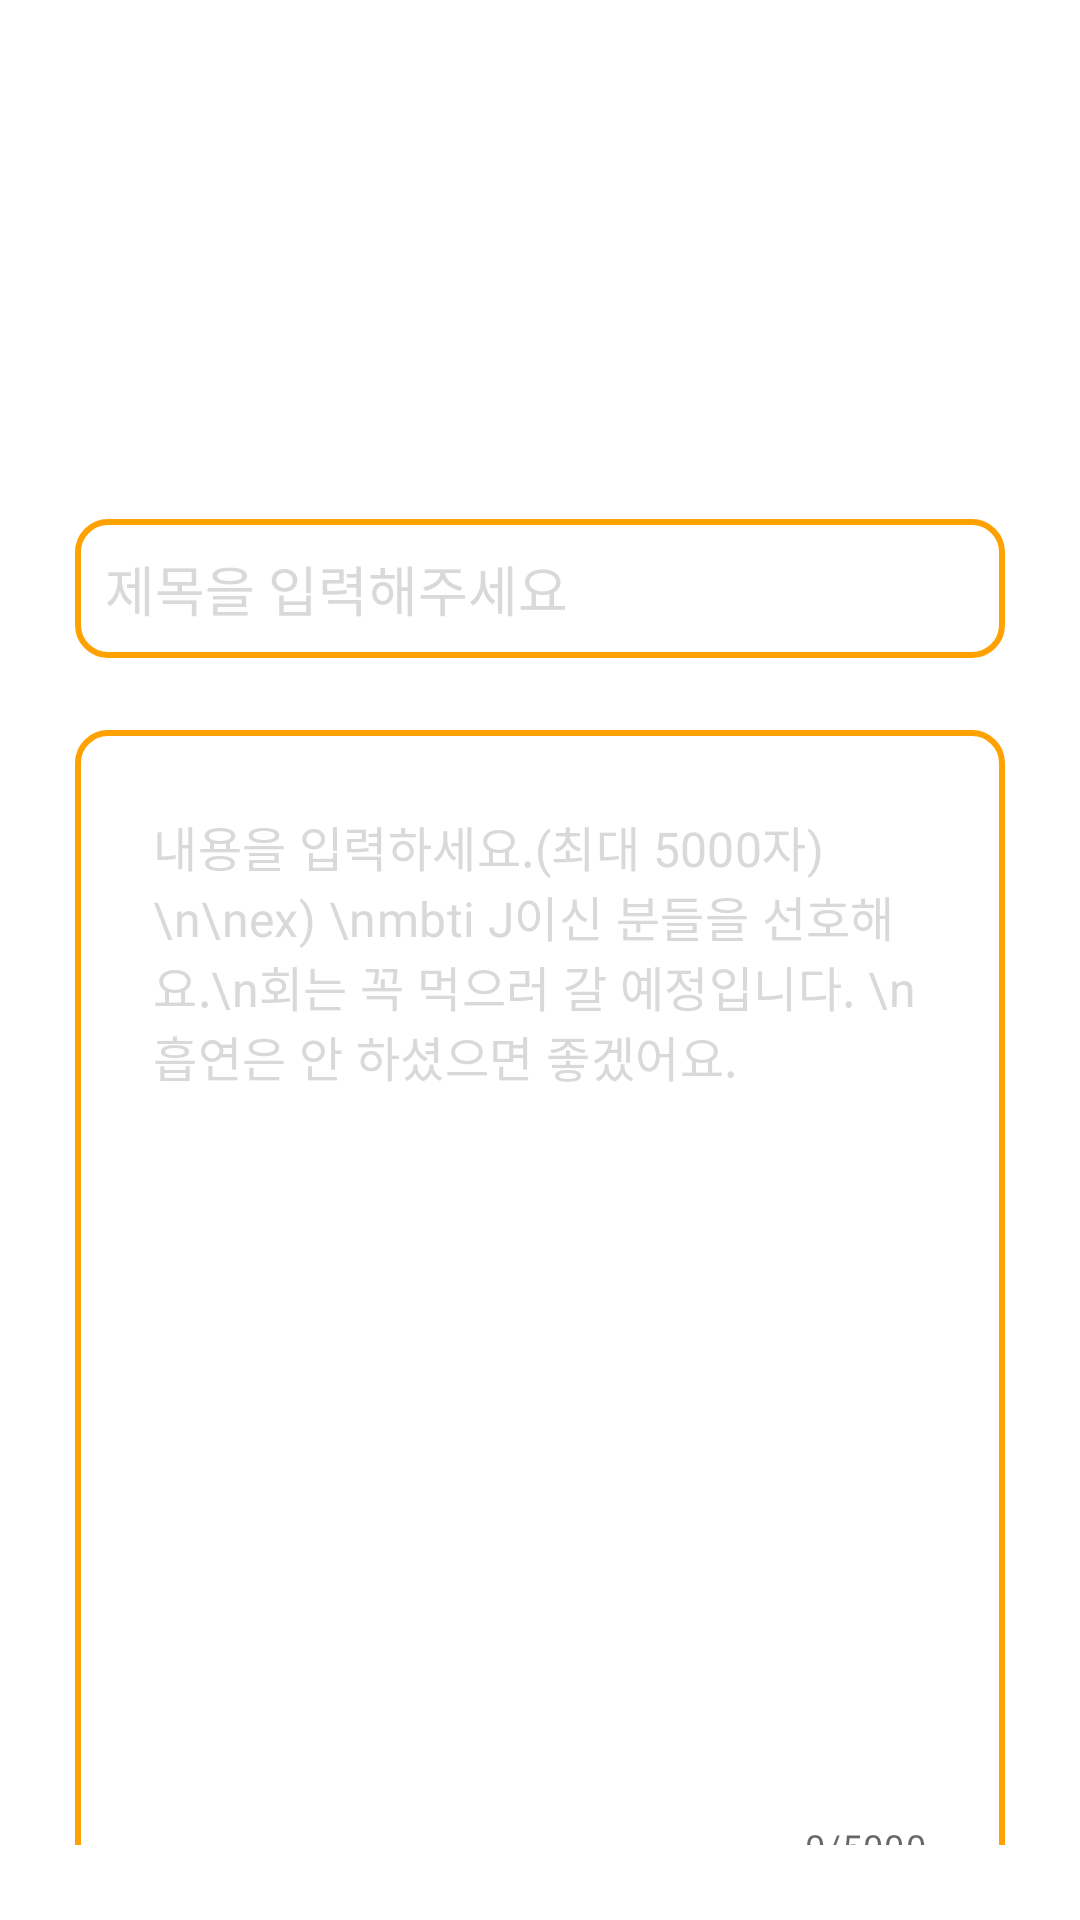

The Android layout XML behind this screen, and the referenced resources:
<!-- AndroidManifest.xml: application theme Theme.Ddurumobile -->
<!-- res/layout/fragment_post_content.xml -->
<LinearLayout xmlns:android="http://schemas.android.com/apk/res/android"
    xmlns:app="http://schemas.android.com/apk/res-auto"
    android:layout_width="match_parent"
    android:layout_height="match_parent"
    android:orientation="vertical"
    android:padding="25dp">

    <FrameLayout
        android:id="@+id/imageViewWrapper"
        android:layout_width="100dp"
        android:layout_height="100dp"
        android:layout_marginTop="24dp">

        <ImageView
            android:id="@+id/imageViewButton"
            android:layout_width="100dp"
            android:layout_height="100dp"
            android:scaleType="centerCrop"
            android:background="@drawable/bg_border_defualt"
            app:backgroundTint="@null"/>

        <ImageButton
            android:id="@+id/deleteButton"
            android:layout_width="24dp"
            android:layout_height="24dp"
            android:layout_gravity="top|end"
            android:background="@drawable/ic_imagedel"
            app:backgroundTint="@null"
            android:visibility="gone"/>
    </FrameLayout>

    <EditText
        android:id="@+id/editTextTitle"
        android:layout_width="match_parent"
        android:layout_height="wrap_content"
        android:layout_marginTop="24dp"
        android:background="@drawable/bg_border_selected"
        android:hint="제목을 입력해주세요"
        android:textColorHint="@color/sub_gray"
        android:maxLength="100"
        android:padding="10dp"/>

    <LinearLayout
        android:layout_width="match_parent"
        android:layout_height="450dp"
        android:layout_marginTop="24dp"
        android:orientation="vertical"
        android:background="@drawable/bg_border_selected"
        android:padding="10dp">

    <com.google.android.material.textfield.TextInputLayout
        android:id="@+id/contentInputLayout"
        android:layout_width="match_parent"
        android:layout_height="wrap_content"
        style="@style/Widget.MaterialComponents.TextInputLayout.OutlinedBox"
        app:hintEnabled="false"
        app:counterEnabled="true"
        app:counterMaxLength="5000">

        <com.google.android.material.textfield.TextInputEditText
            android:id="@+id/editTextContent"
            android:layout_width="match_parent"
            android:layout_height="350dp"
            android:hint="내용을 입력하세요.(최대 5000자) \n\nex) \nmbti J이신 분들을 선호해요.\n회는 꼭 먹으러 갈 예정입니다. \n흡연은 안 하셨으면 좋겠어요."
            android:textColorHint="@color/sub_gray"
            app:hintEnabled="false"
            android:maxLength="5000"
            app:boxBackgroundMode="none"
            android:background="@color/white"
            android:inputType="textMultiLine"
            android:gravity="top|start"/>

    </com.google.android.material.textfield.TextInputLayout>

        <EditText
            android:id="@+id/editTextTag"
            android:layout_width="wrap_content"
            android:layout_height="wrap_content"
            android:hint="태그를 입력해주세요"
            android:singleLine="true"
            android:textColorHint="@color/sub_gray"
            app:hintEnabled="false"
            app:boxBackgroundMode="none"
            android:background="@color/white"
            android:inputType="textMultiLine"
            android:gravity="top|start"
            android:layout_margin="10dp"/>

    </LinearLayout>


    <Button
        android:id="@+id/btn"
        android:layout_width="match_parent"
        android:layout_height="wrap_content"
        android:text="작성하기"
        android:textSize="17sp"
        android:textColor="@color/sub_gray"
        android:gravity="center"
        android:layout_marginTop="24dp"
        android:layout_marginBottom="25dp"
        android:layout_alignParentBottom="true"
        android:background="@drawable/bg_border_defualt"
        app:backgroundTint="@null"/>

</LinearLayout>
<!-- resources referenced by this layout -->
<resources>
  <color name="sub_gray">#D9D9D9</color>
  <color name="white">#FFFFFFFF</color>
  <!-- drawable bg_border_selected (drawable) -->
  <?xml version="1.0" encoding="utf-8"?>
  <layer-list xmlns:android="http://schemas.android.com/apk/res/android">
  <item
      android:left="0dp">
      <shape android:shape="rectangle" >
          <stroke
              android:width="2dp"
              android:color="@color/main_color"/>
          <solid android:color="#00ff0000" />
          <corners android:radius="10dp"/>
      </shape>
  </item>
  
  </layer-list>
  <!-- drawable ic_imagedel (drawable) -->
  <vector xmlns:android="http://schemas.android.com/apk/res/android"
      android:width="23dp"
      android:height="23dp"
      android:viewportWidth="23"
      android:viewportHeight="23">
    <group>
      <clip-path
          android:pathData="M0,0h23v23h-23z"/>
      <path
          android:pathData="M14.375,8.625L8.625,14.375M8.625,8.625L14.375,14.375M21.083,11.5C21.083,16.793 16.793,21.084 11.5,21.084C6.207,21.084 1.917,16.793 1.917,11.5C1.917,6.208 6.207,1.917 11.5,1.917C16.793,1.917 21.083,6.208 21.083,11.5Z"
          android:strokeLineJoin="round"
          android:strokeWidth="2"
          android:fillColor="#00000000"
          android:strokeColor="#D9D9D9"
          android:strokeLineCap="round"/>
    </group>
  </vector>
  <style name="Theme.Ddurumobile" parent="Theme.MaterialComponents.Light.NoActionBar">
      </style>
  <color name="main_color">#FFA100</color>
</resources>
